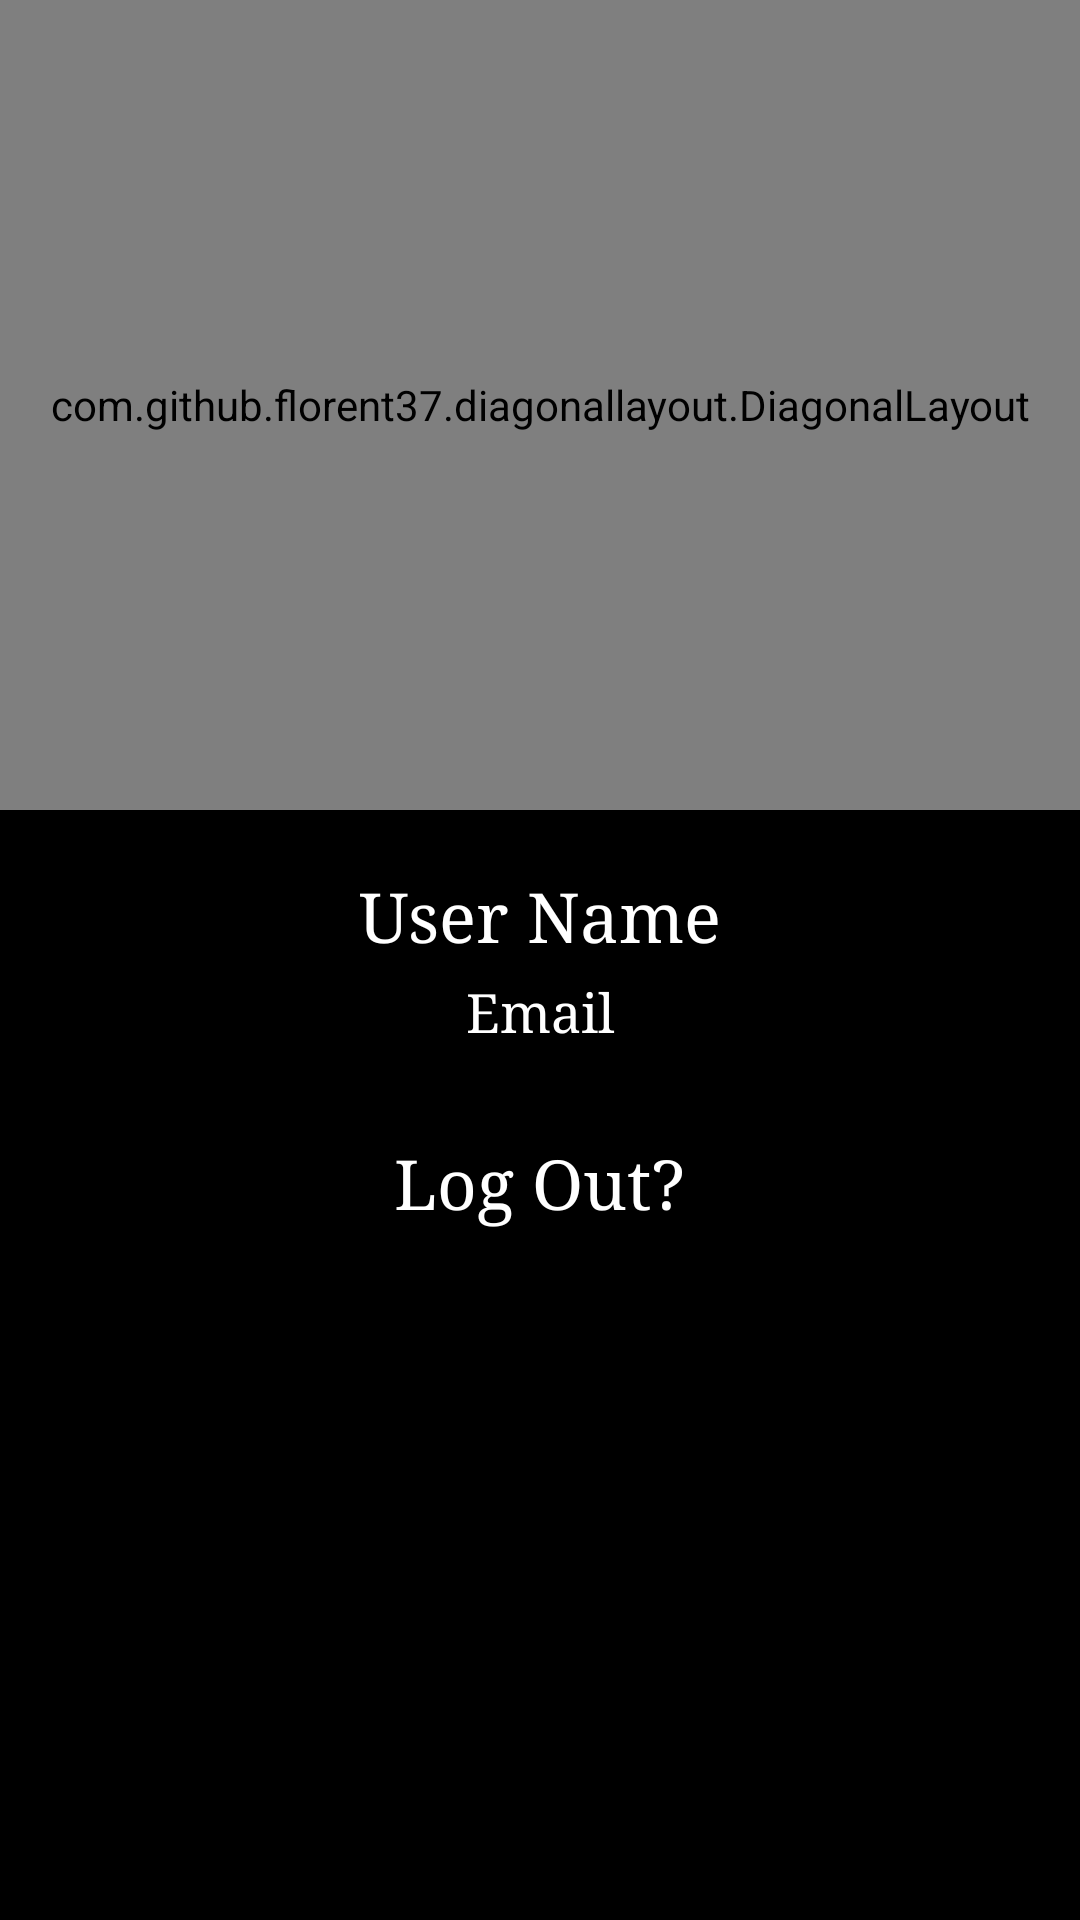

Here is an Android app screen rendered from its layout file. Give the layout XML and the strings, colors and styles it references.
<!-- AndroidManifest.xml: application theme Theme.AppCompat.NoActionBar -->
<!-- res/layout/activity_profile.xml -->
<?xml version="1.0" encoding="utf-8"?>
<androidx.constraintlayout.widget.ConstraintLayout xmlns:android="http://schemas.android.com/apk/res/android"
    xmlns:app="http://schemas.android.com/apk/res-auto"
    xmlns:tools="http://schemas.android.com/tools"
    android:layout_width="match_parent"
    android:layout_height="match_parent"
    android:background="@color/black"
    tools:context=".activities.ProfileActivity">

    <com.github.florent37.diagonallayout.DiagonalLayout
        android:id="@+id/diagonalLayout"
        android:layout_width="match_parent"
        android:layout_height="270dp"
        android:elevation="10dp"
        app:diagonal_angle="13"
        app:diagonal_direction="left"
        app:diagonal_position="bottom"
        app:layout_constraintEnd_toEndOf="parent"
        app:layout_constraintHorizontal_bias="0.5"
        app:layout_constraintStart_toStartOf="parent"
        app:layout_constraintTop_toTopOf="parent">

        <ImageView
            android:layout_width="match_parent"
            android:layout_height="match_parent"
            android:scaleType="centerCrop"
            android:src="@drawable/wellness_diagonal" />

    </com.github.florent37.diagonallayout.DiagonalLayout>

    <ImageView
        android:id="@+id/profile_icon"
        android:layout_width="130dp"
        android:layout_height="130dp"
        android:layout_marginTop="150dp"
        android:elevation="20dp"
        android:scaleType="centerCrop"
        app:layout_constraintEnd_toEndOf="parent"
        app:layout_constraintHorizontal_bias="0.5"
        app:layout_constraintStart_toStartOf="parent"
        app:layout_constraintTop_toTopOf="parent" />

    <TextView
        android:id="@+id/username_txt"
        android:layout_width="match_parent"
        android:layout_height="wrap_content"
        android:layout_marginTop="10dp"
        android:fontFamily="serif"
        android:gravity="center"
        android:text="User Name"
        android:textColor="@color/white"
        android:textSize="23sp"
        app:layout_constraintEnd_toEndOf="parent"
        app:layout_constraintHorizontal_bias="0.5"
        app:layout_constraintStart_toStartOf="parent"
        app:layout_constraintTop_toBottomOf="@+id/profile_icon" />

    <TextView
        android:id="@+id/email_txt"
        android:layout_width="match_parent"
        android:layout_height="wrap_content"
        android:layout_marginTop="5dp"
        android:fontFamily="serif"
        android:gravity="center"
        android:text="Email"
        android:textColor="@color/white"
        android:textSize="18sp"
        app:layout_constraintEnd_toEndOf="parent"
        app:layout_constraintHorizontal_bias="0.5"
        app:layout_constraintStart_toStartOf="parent"
        app:layout_constraintTop_toBottomOf="@+id/username_txt" />

    <TextView
        android:id="@+id/log_out_txt"
        android:layout_width="match_parent"
        android:layout_height="wrap_content"
        android:layout_marginTop="30dp"
        android:fontFamily="serif"
        android:gravity="center"
        android:text="Log Out?"
        android:textColor="@color/white"
        android:textSize="23sp"
        app:layout_constraintEnd_toEndOf="parent"
        app:layout_constraintHorizontal_bias="0.5"
        app:layout_constraintStart_toStartOf="parent"
        app:layout_constraintTop_toBottomOf="@+id/email_txt" />


</androidx.constraintlayout.widget.ConstraintLayout>
<!-- resources referenced by this layout -->
<resources>
  <color name="black">#FF000000</color>
  <color name="white">#FFFFFFFF</color>
  <!-- drawable wellness_diagonal: jpg bitmap (drawable, 252638 bytes) -->
</resources>
